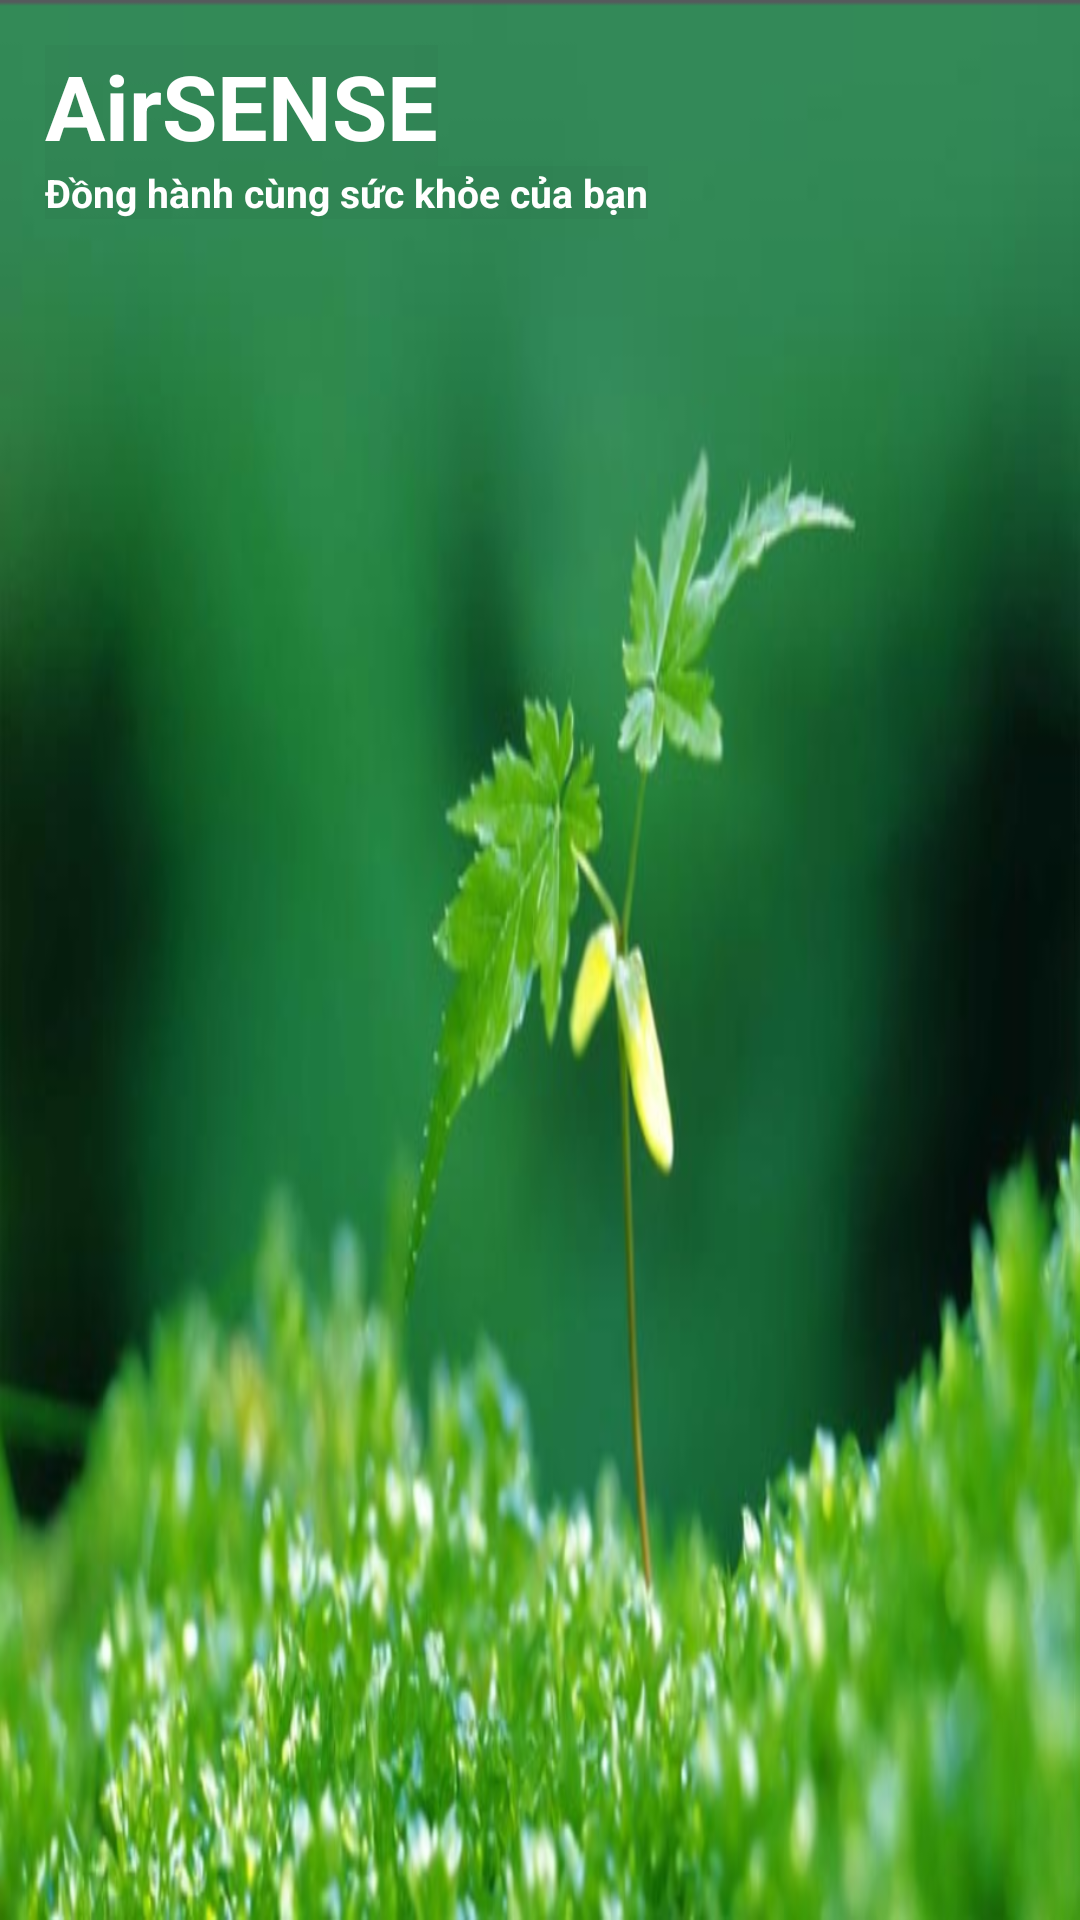

The Android layout XML behind this screen, and the referenced resources:
<!-- AndroidManifest.xml: application theme AppTheme -->
<!-- res/layout/activity_header_navigation.xml -->
<?xml version="1.0" encoding="utf-8"?>

<LinearLayout
    xmlns:android="http://schemas.android.com/apk/res/android"
    android:layout_width="match_parent"
    android:layout_height="120dp"
    android:background="@drawable/header"
    android:orientation="vertical"
    android:padding="15dp">

        <TextView
            android:layout_width="wrap_content"
            android:layout_height="wrap_content"
            android:background="#07000000"
            android:text="@string/air_map"
            android:textColor="@color/text_white"
            android:textSize="30sp"
            android:textStyle="bold" />

        <TextView
            android:layout_width="wrap_content"
            android:layout_height="wrap_content"
            android:background="#07000000"
            android:text="@string/sologan"
            android:textColor="@color/text_white"
            android:textSize="13sp"
            android:textStyle="bold" />

</LinearLayout>
<!-- resources referenced by this layout -->
<resources>
  <color name="text_white">#FFFF</color>
  <!-- drawable header: png bitmap (drawable, 643686 bytes) -->
  <string name="air_map" translatable="false">AirSENSE</string>
  <string name="sologan">Đồng hành cùng sức khỏe của bạn</string>
  <style name="AppTheme" parent="Theme.AppCompat.Light.NoActionBar">
          
          <item name="colorPrimary">@color/colorPrimary</item>
          <item name="colorPrimaryDark">@color/colorPrimaryDark</item>
          <item name="colorAccent">@color/colorAccent</item>
      </style>
  <color name="colorPrimary">#008577</color>
  <color name="colorPrimaryDark">#016355</color>
  <color name="colorAccent">#D81B60</color>
</resources>
